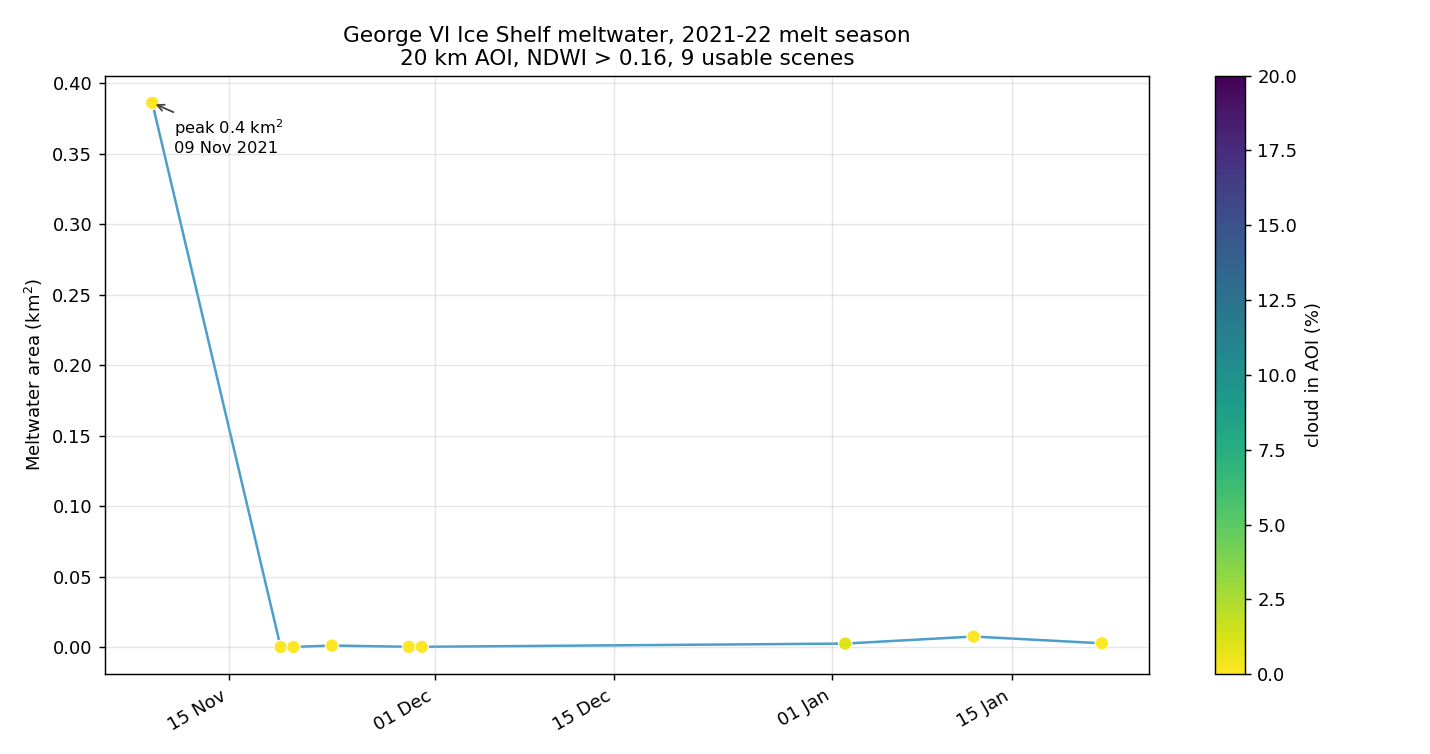

The file beside this chart, header and first rows:
item_id, date, cloud_frac_aoi, water_frac_aoi, nonice_frac_aoi, usable_frac, tile_cloud, pond_px, pond_km2, usable_km2, pond_pct_of_usable
S2B_19CEV_20211109_0_L2A, 2021-11-09, 0.0, 0.0, 3e-05, 1.0, 4.976, 3862, 0.3862, 419.4, 0.0921
S2B_19CEV_20211119_0_L2A, 2021-11-19, 0.0, 0.0, 0.0, 1.0, 3.185, 0, 0.0, 419.4, 0.0
S2B_19CEV_20211120_0_L2A, 2021-11-20, 0.0, 0.0, 0.0, 0.9981, 5.417, 0, 0.0, 418.6, 0.0
S2B_19CEV_20211123_0_L2A, 2021-11-23, 0.0, 0.0, 0.0, 1.0, 11.55, 10, 0.001, 419.4, 0.0002
S2B_19CEV_20211129_0_L2A, 2021-11-29, 0.0, 0.0, 0.0, 1.0, 0.003, 1, 0.0001, 419.4, 0.0
S2B_19CEV_20211130_0_L2A, 2021-11-30, 0.0, 0.0, 0.0, 0.9973, 0.002, 1, 0.0001, 418.3, 0.0
S2B_19CEV_20220102_0_L2A, 2022-01-02, 0.00992, 0.0, 0.0, 0.9901, 44.13, 24, 0.0024, 415.3, 0.0006
S2B_19CEV_20220112_0_L2A, 2022-01-12, 0.0, 0.0, 0.0, 1.0, 7.458, 74, 0.0074, 419.4, 0.0018
S2B_19CEV_20220122_0_L2A, 2022-01-22, 0.00016, 0.0, 0.0, 0.9998, 6.988, 26, 0.0026, 419.4, 0.0006
